Run: headless pygame with SDL's dummy video driver; simulated clock (each Clock.tick advances the game by its frame time, no real sleeping); random seed 0; keys injected as events and as key.get_pressed() state; mouse plan: one left click at the window centre at the start of phase 2, then a move to the lower-right quarter at the start of phase 3.
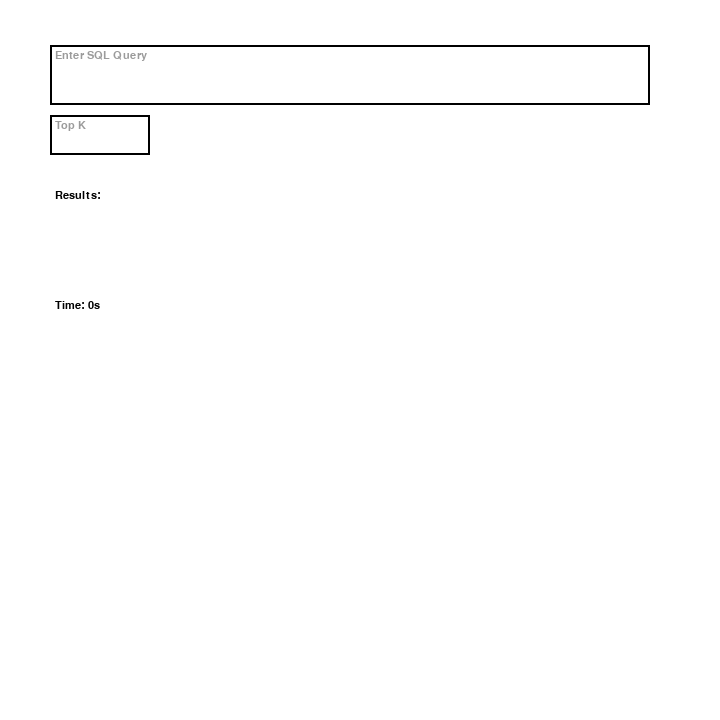
Frame 1 of 4 · flips 1–60 · no input
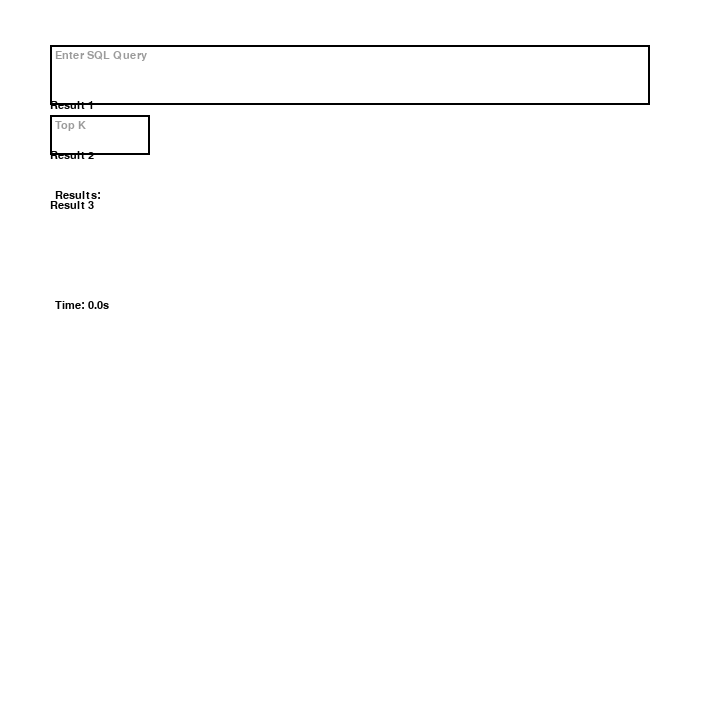
Frame 2 of 4 · flips 61–180 · clicked the window centre · tapped SPACE, RETURN · held RIGHT (→), D
Frame 3 of 4 · flips 181–300 · moved the mouse to the lower-right quarter · held DOWN (↓), S · screen unchanged from frame 2, image omitted
Frame 4 of 4 · flips 301–420 · held LEFT (←), A, UP (↑), W · screen unchanged from frame 3, image omitted

The pygame program that drew these frames:

import pygame
import time

pygame.init()

BLACK = (0, 0, 0)
WHITE = (255, 255, 255)
GRAY = (200, 200, 200)

WINDOW_WIDTH = 720
WINDOW_HEIGHT = 720

window = pygame.display.set_mode((WINDOW_WIDTH, WINDOW_HEIGHT))

pygame.font.init()
font = pygame.font.SysFont("Arial", 16)

query = ""
top_k = ""
results = []
query_time = 0
def draw_text(surface, text, x, y, opacity=255):
    text_surface = font.render(text, True, BLACK)
    text_surface.set_alpha(opacity)
    surface.blit(text_surface, (x, y))

def render_results():
    for i, result in enumerate(results):
        draw_text(window, result, 50, 100 + (i * 50))

def render_interface():
    window.fill(WHITE)
    pygame.draw.rect(window, BLACK, (50, 45, 600, 60), 2)
    pygame.draw.rect(window, BLACK, (50, 115, 100, 40), 2)
    render_results()
    
    # Render query input field with placeholder text
    if query == "":
        draw_text(window, "Enter SQL Query", 55, 50, opacity=100)
    else:
        draw_text(window, query, 155, 47)

    # Render top_k input field with placeholder text
    if top_k == "":
        draw_text(window, "Top K", 55, 120, opacity=100)
    else:
        draw_text(window, top_k, 155, 77)

    draw_text(window, "Results:", 55, 190)
    draw_text(window, "Time: {}s".format(query_time), 55, 300)
    pygame.display.flip()

# Main game loop
running = True
while running:
    for event in pygame.event.get():
        if event.type == pygame.QUIT:
            running = False

        elif event.type == pygame.KEYDOWN:
            if event.key == pygame.K_RETURN:
                # Perform SQL query simulation
                start_time = time.time()
                # Simulate the SQL query and store the results
                query_time = round(time.time() - start_time, 2)
                results = ["Result 1", "Result 2", "Result 3"]  # Example results
                render_interface()

        elif event.type == pygame.MOUSEBUTTONDOWN:
            if 150 <= event.pos[0] <= 350 and 45 <= event.pos[1] <= 70:
                pygame.event.set_allowed(pygame.KEYDOWN)
            elif 150 <= event.pos[0] <= 200 and 40 <= event.pos[1] <= 115:
                pygame.event.set_allowed(pygame.KEYDOWN)
            else:
                pygame.event.set_blocked(pygame.KEYDOWN)

    render_interface()

# Quit the game
pygame.quit()
